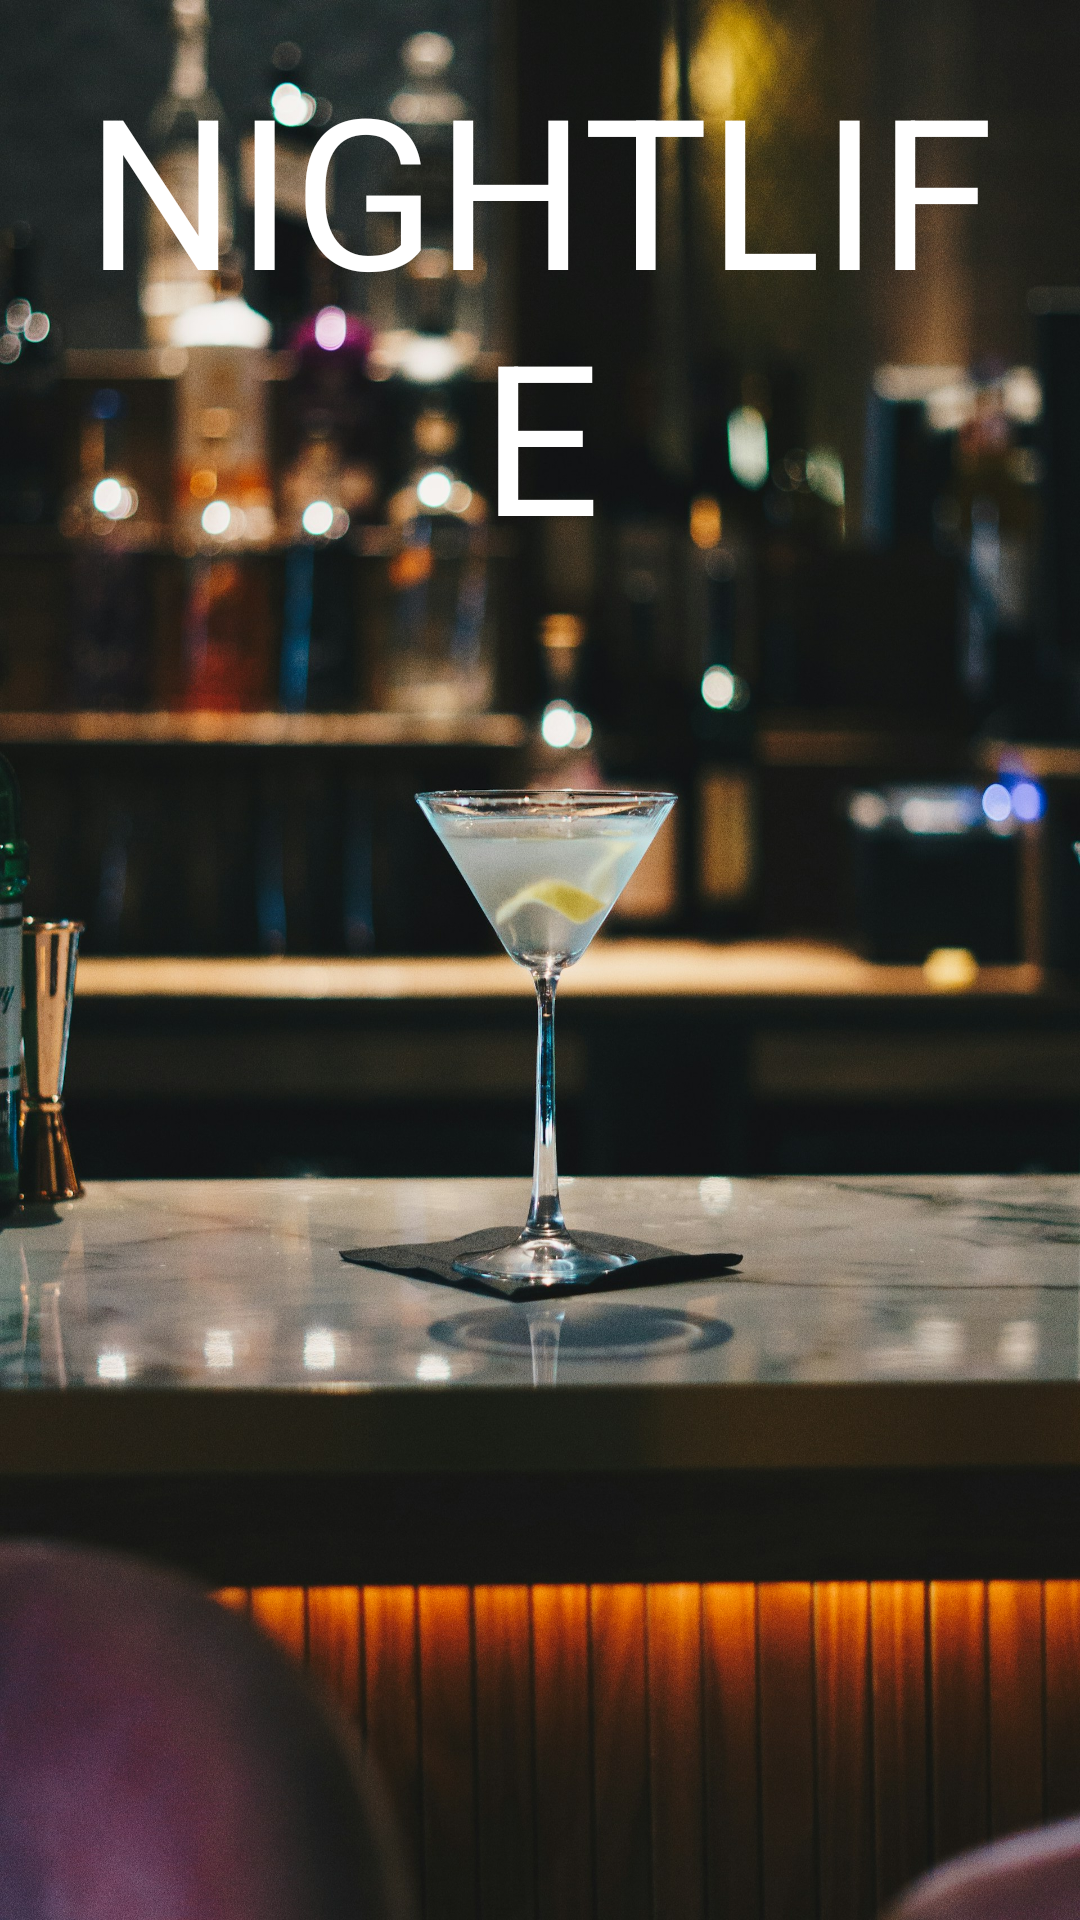

Android layout source for this screen:
<!-- AndroidManifest.xml: application theme Theme.DressWeek -->
<!-- res/layout/nav_header_nightlife.xml -->
<?xml version="1.0" encoding="utf-8"?>
<LinearLayout xmlns:android="http://schemas.android.com/apk/res/android"
    android:layout_width="match_parent"
    android:layout_height="176dp"
    android:orientation="vertical"
    android:gravity="bottom"
    android:padding="16dp"
    android:theme="@style/ThemeOverlay.AppCompat.Dark"
    android:background="@drawable/nightlife_mode"

    >
    <TextView
        android:layout_width="match_parent"
        android:layout_height="match_parent"
        android:text="NIGHTLIFE"
        android:textSize="70dp"
        android:textColor="@color/white"
        android:gravity="center_horizontal"/>

</LinearLayout>
<!-- resources referenced by this layout -->
<resources>
  <color name="white">#FFFFFFFF</color>
  <!-- drawable nightlife_mode: jpg bitmap (drawable, 938675 bytes) -->
  <style name="Theme.DressWeek" parent="Base.Theme.DressWeek" />
  <style name="Base.Theme.DressWeek" parent="Theme.Material3.DayNight.NoActionBar">
          
          
      </style>
</resources>
